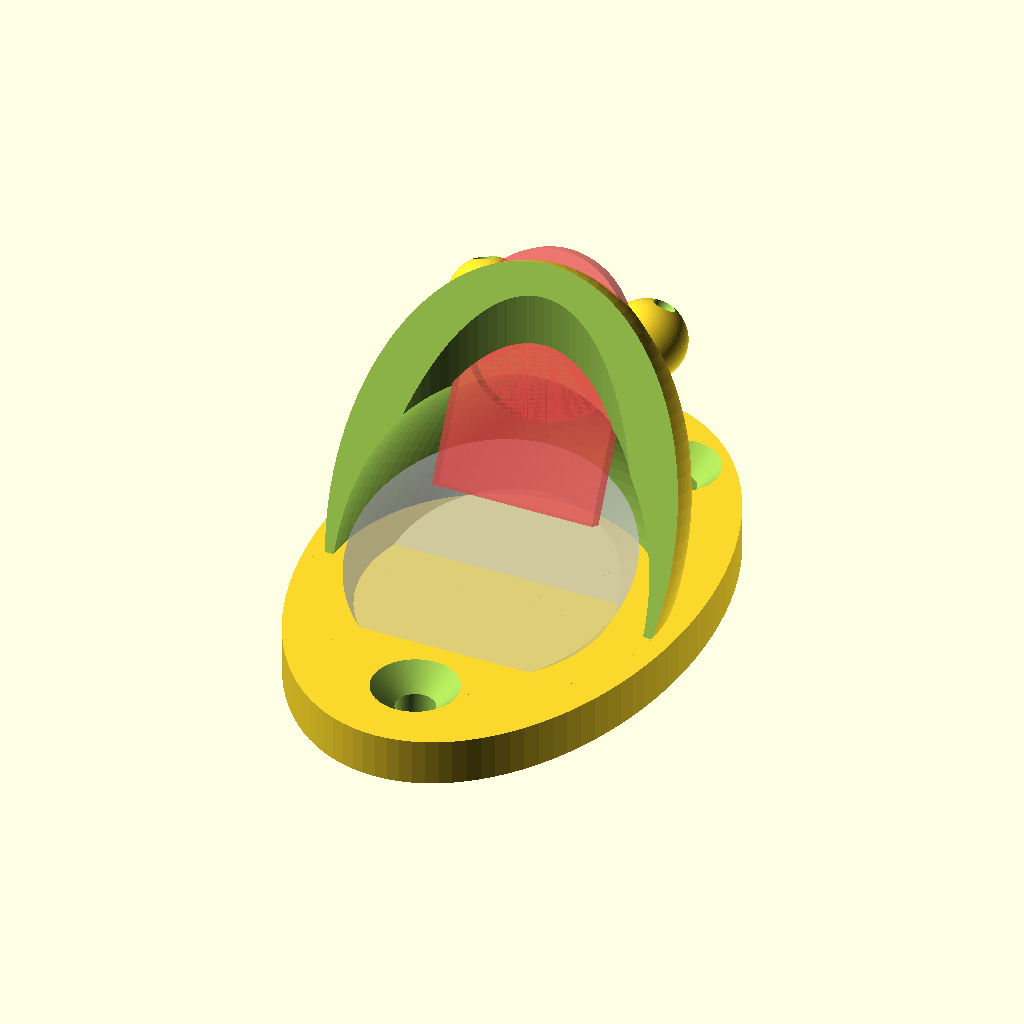
Cell 1: rendered with the file's own defaults.
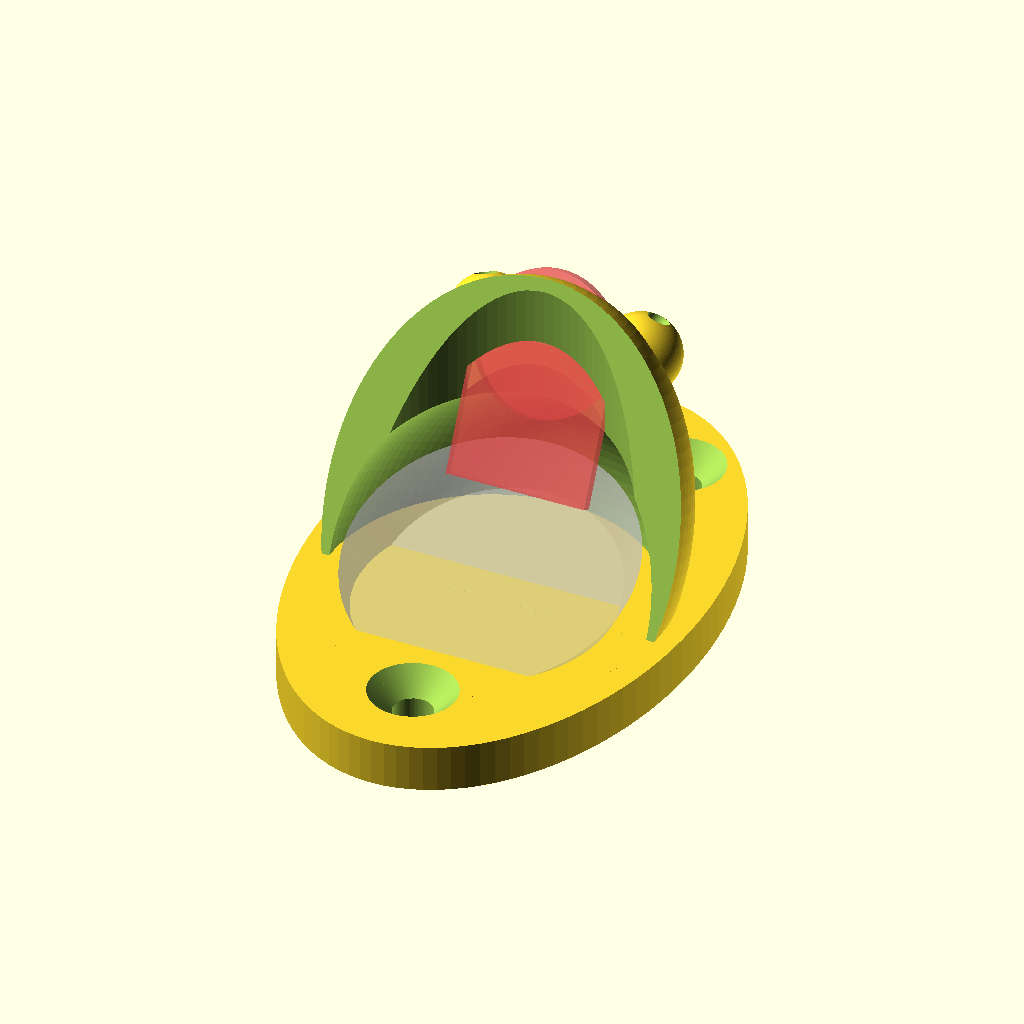
Cell 2: CoinPreset = 2 (everything else at default).
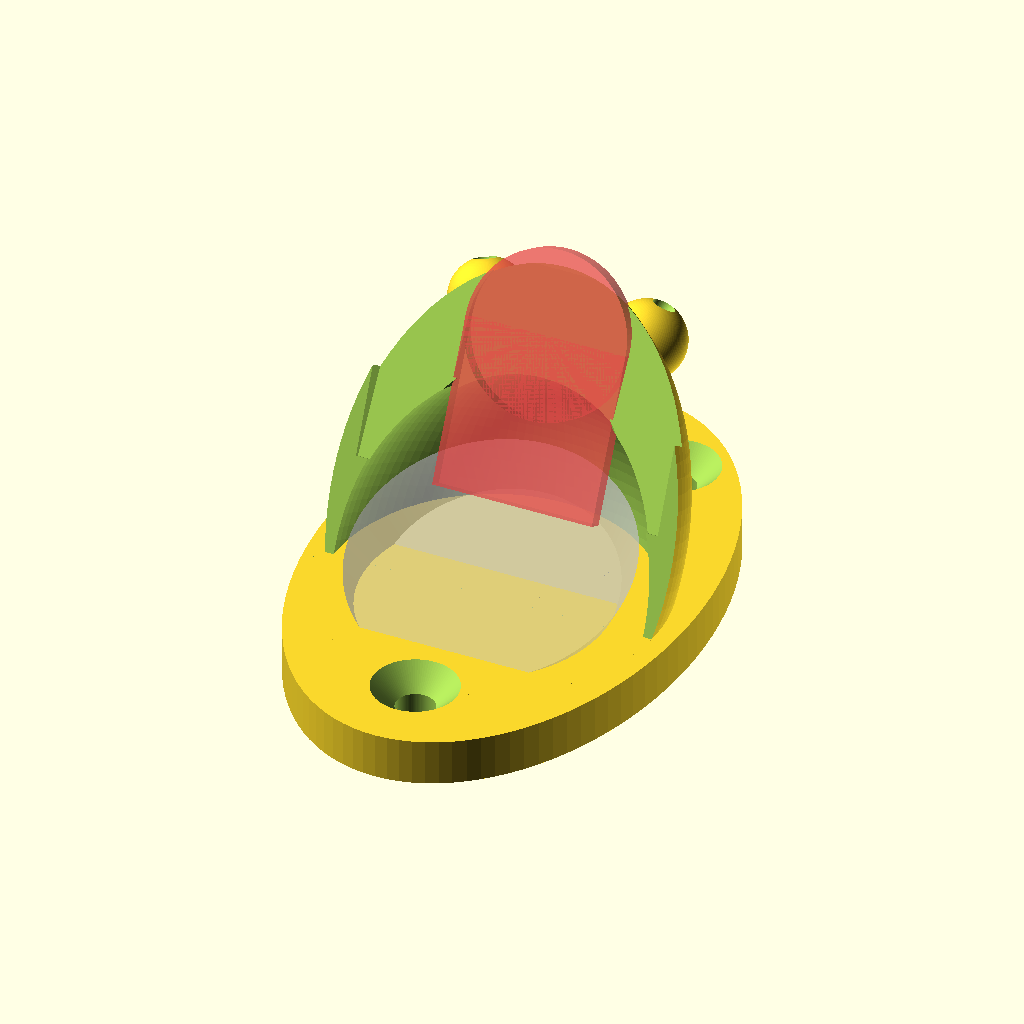
Cell 3 — CoinDebug set to "yes", the other parameters unchanged.
The same orthographic view direction (rotation 55°, 0°, 25°; colour scheme Cornfield) for every cell, with the view re-fitted per cell, so scale and position can differ between cells.
The OpenSCAD source (scadFiles/1433314/2223221.scad):
//http://www.thingiverse.com/thing:8244/



//Look like a frog

EyeAndTongue = "yes"; // [yes,no]

CoinPreset = 1; //[0:US Penny (Ideally older than 1986), 1:US Nickle, 2:US Dime, 3:Euro Cent, 4:Euro 2 Cent, 5:Euro 5 Cent, 6:Euro 10 Cent]

Quality = 100; //[24:Normal, 50:Good, 100:Smooth, 200:Overkill]



$fn=Quality;



/*TODO:

- Canadian coins

- DONE: Custom coin dimensions

- Cut out bottom of eyes if coin is larger

*/



/* [Custom Coin] */

//Find the actual diameter, reduce by 0.05mm or so

CustomCoin_Diameter=-1;

//Find the actual thickness, add ~0.23 or so

CustomCoin_Thickness=-1;

//Default: 0, For larger coins, set this higher

CustomCoin_LipStickout=-1;

//Default is 5, increase for smaller bottle caps... or something

CustomCoin_CoinOffset=-1;

//See the cross section of the coin channel, to check if the coin will be held correctly

CoinDebug = "no"; // [no,yes]





/* [Hidden] */

coinData=[

//[diameter, thickness, coin_offset (stickout), sphereHeightMod (LipStickout)]

[19, 1.75, 5, 0], // US Penny (google says: 19.05 mm, 1.52 mm)

            //For the rest, just going by original dimension changes

[21.16, 2.2, 5, 5], // US Nickle (google says: 21.21 mm, 1.95 mm)

[17.9, 1.5, 5, 0], // US Dime (wiki says: 17.91 mm, 1.35 mm)

[16.2, 1.9, 5, 0], // Euro Cent (google says: 16.25 mm, 1.67 mm)

[18.7, 1.9, 5, 0], // Euro 2 Cent (wiki says: 18.75 mm, 1.67 mm)

[21.2, 1.9, 5, 5], // Euro 5 Cent (wiki says: 21.25 mm, 1.67 mm)

[19.7, 2.15, 5, 0], // Euro 10 Cent (wiki says: 19.75 mm, 1.93 mm)

];

selectedCoin_Loaded=coinData[CoinPreset];



selectedCoin=[

override(selectedCoin_Loaded[0], CustomCoin_Diameter),

override(selectedCoin_Loaded[1], CustomCoin_Thickness),

override(selectedCoin_Loaded[2], CustomCoin_CoinOffset),

override(selectedCoin_Loaded[3], CustomCoin_LipStickout)];

echo(selectedCoin);



function override(preset, override) = (override > 0) ? override : preset;



screw_y_spacing=55;

top_screw_x_spacing=18;

screw_diameter=5;

flange_thickness=6;

flange_width=49;

flange_height=78;

sphere_width=45;

sphere_height=60+selectedCoin[3];

sphere_z_offset=8;

sphere_y_offset=-3;

cylinder_offset=-6.5;	// this is the y offset for a cylinder that cuts off some of the overhangs

wall_thickness=4;

roof_thickness=12;

sphere_angle=25;



coin_angle=35;

cap_angle=70;



coin_rotation=8; //Rotation up from bottom edge

coin_stickout=selectedCoin[2]+selectedCoin[3]/2; //positive makes bottle cap not fit?

coin_diam=selectedCoin[0];

coin_thickness=selectedCoin[1];



cap_diam=30;

cap_chamfer=3;

cap_thickness=6;

countersink_depth=3;

fulcrum_diam=6;

fulcrum_y_offset=-4;

fulcrum_z_offset=3;



eye_height=35+selectedCoin[3]/2;

eye_diam=10;

eye_x_angle=sphere_angle;

eye_y_angle=18;

tongue_thickness=10;

tongue_length=19;

tongue_width=25;

tongue_angle=75;

tongue_z_offset=-3;

tongue_groove=5;

pupil_diam=3;

eye_and_tongue=EyeAndTongue == "yes";		//give it a tongue and eyes



difference() {

	scale([flange_width,flange_height,flange_thickness]) cylinder(r=1/2, h=1);

	

	for (offset=[1,-1]) if (offset==1) for (xoff=[1,-1]) translate([xoff*top_screw_x_spacing/2,offset*screw_y_spacing/2,-1]) {

		cylinder(r=screw_diameter/2, h=flange_thickness+2);

		translate([0,0,flange_thickness-countersink_depth+1.01]) cylinder(r1=screw_diameter/2, r2=screw_diameter/2+countersink_depth, h=countersink_depth);

	}

	else translate([0,offset*screw_y_spacing/2,-1]) {

		cylinder(r=screw_diameter/2, h=flange_thickness+2);

		translate([0,0,flange_thickness-countersink_depth+1.01]) cylinder(r1=screw_diameter/2, r2=screw_diameter/2+countersink_depth, h=countersink_depth);

	}

	translate([0,sphere_y_offset-2,8]) rotate([-cap_angle,0,0]) %cap_cutout();



}





translate([0,sphere_y_offset,flange_thickness+sphere_z_offset])

difference() {

    union()

    {

	rotate([-sphere_angle,0,0]) scale([sphere_width,sphere_width,sphere_height]) sphere(r=1/2);

        

        //negating the outside translate

        // This is to make sure the eyes won't interfere with the coin placement

        translate([0,-sphere_y_offset,-flange_thickness-sphere_z_offset])

            eye_and_tongue_module();

    }

	rotate([-sphere_angle,0,0]) {

		translate([0,0,-(roof_thickness-wall_thickness)]) scale([sphere_width-wall_thickness,sphere_width-wall_thickness,sphere_height-roof_thickness]) sphere(r=(1/2));

		translate([-sphere_width/2,-sphere_width,-sphere_height/2]) cube([sphere_width,sphere_width,sphere_height]);

	}

	translate([0,cylinder_offset,0]) cylinder(r=sphere_width/2-wall_thickness, h=sphere_height);

	translate([-sphere_width/2,-sphere_width/2,-sphere_height-sphere_z_offset]) cube([sphere_width,sphere_width,sphere_height]);

	rotate([-coin_angle,0,0]) translate([0,0,sphere_height/2+coin_diam/2-roof_thickness-coin_stickout]) rotate([coin_rotation,0,0]) #coin_cutout();

    

    if (CoinDebug == "yes")

    {

        rotate([-coin_angle,0,0]) translate([-20,0,sphere_height/2+coin_diam/2-roof_thickness-coin_stickout-20]) rotate([0,0,-90]) cube([20,40,40]);

    }

}



module eye_and_tongue_module()

{

if (eye_and_tongue) {

	for (eye=[-1,1]) rotate([-eye_x_angle,eye*eye_y_angle,0]) translate([0,0,eye_height]) difference() {

		sphere(r=eye_diam/2);

		translate([0,0,eye_diam/2]) sphere(r=pupil_diam/2);

	}

	difference() {

		translate([0,sphere_width/2+sphere_y_offset-wall_thickness*2,flange_thickness+tongue_z_offset]) rotate([tongue_angle,0,0]) difference() {

			scale([tongue_width,tongue_thickness,tongue_length*2]) sphere(r=1/2);

			translate([0,0,-tongue_length/2]) cube([tongue_width+2, tongue_thickness+2, tongue_length], center=true);

			rotate([8,0,0]) scale([1,1,1]) translate([0,tongue_thickness/2+tongue_groove/3,0]) cylinder(r=tongue_groove/2, h=tongue_length);

			

		}

		translate([0,0,-flange_thickness/2]) cube([flange_width+2,flange_height+2,flange_thickness*2], center=true);

	}

} else {

	translate([0,fulcrum_y_offset,flange_thickness-fulcrum_diam/2+fulcrum_z_offset]) rotate([0,90,0]) translate([0,0,-sphere_width/2+wall_thickness/2]) cylinder(r=fulcrum_diam/2, h=sphere_width-wall_thickness);

}

}



//translate([0,sphere_y_offset,flange_thickness+sphere_z_offset]) rotate([-coin_angle,0,0]) translate([0,0,sphere_height/2+coin_diam/2-roof_thickness-coin_stickout])  rotate([coin_rotation,0,0]) coin();



//translate([0,+sphere_y_offset,13]) rotate([-cap_angle+15,0,0]) cap();





module coin()

{

	translate([0,coin_thickness/2,0]) rotate([90,0,0]) cylinder(r=coin_diam/2, h=coin_thickness);



}



module coin_cutout()

{

	translate([0,coin_thickness/2,0]) rotate([90,0,0]) union() {

		cylinder(r=coin_diam/2, h=coin_thickness);

		translate([-coin_diam/2,-coin_diam,0]) cube([coin_diam,coin_diam,coin_thickness]);



	}



}



module cap()

{

	rotate([90,0,0]) cylinder(r=cap_diam/2, h=cap_thickness, center=true);

}



module cap_cutout()

{

	rotate([90,0,0]) 

		cylinder(r1=cap_diam/2, r2=cap_diam/2+cap_chamfer, h=cap_thickness, center=true);



}
Customizer parameters (derived from the source; name, type, default, range or options):
EyeAndTongue: string, default "yes", options "yes", "no"
CoinPreset: number, default 1, options 0, 1, 2, 3, 4, 5, 6
Quality: number, default 100, options 24, 50, 100, 200
CustomCoin_Diameter: number, default -1
CustomCoin_Thickness: number, default -1
CustomCoin_LipStickout: number, default -1
CustomCoin_CoinOffset: number, default -1
CoinDebug: string, default "no", options "no", "yes"
